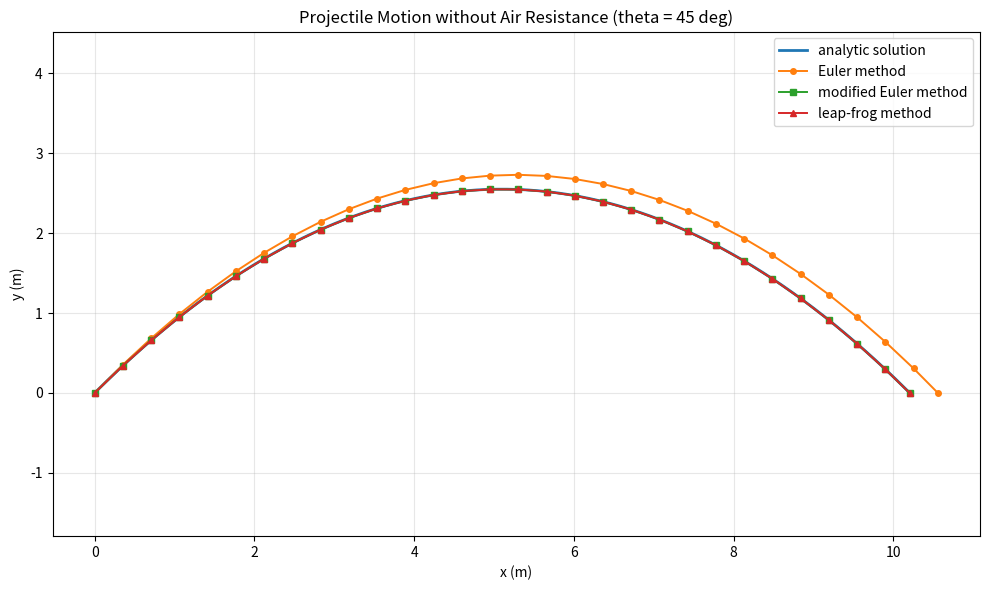

The matplotlib source for this figure:
import numpy as np
import matplotlib.pyplot as plt


def analytic_trajectory(t, v0, theta, g):
    vx0 = v0 * np.cos(theta)
    vy0 = v0 * np.sin(theta)
    x = vx0 * t
    y = vy0 * t - 0.5 * g * t**2
    return x, y


def euler_projectile(v0, theta, dt, g):
    x = [0.0]
    y = [0.0]
    vx = v0 * np.cos(theta)
    vy = v0 * np.sin(theta)
    t = [0.0]

    while True:
        x_next = x[-1] + vx * dt
        y_next = y[-1] + vy * dt
        vy_next = vy - g * dt
        t_next = t[-1] + dt

        if y_next < 0.0:
            frac = y[-1] / (y[-1] - y_next)
            x.append(x[-1] + frac * (x_next - x[-1]))
            y.append(0.0)
            t.append(t[-1] + frac * dt)
            break

        x.append(x_next)
        y.append(y_next)
        t.append(t_next)
        vy = vy_next

    return np.array(t), np.array(x), np.array(y)


def modified_euler_projectile(v0, theta, dt, g):
    x = [0.0]
    y = [0.0]
    vx = v0 * np.cos(theta)
    vy = v0 * np.sin(theta)
    t = [0.0]

    while True:
        vx_next = vx
        vy_next = vy - g * dt
        x_next = x[-1] + 0.5 * (vx + vx_next) * dt
        y_next = y[-1] + 0.5 * (vy + vy_next) * dt
        t_next = t[-1] + dt

        if y_next < 0.0:
            frac = y[-1] / (y[-1] - y_next)
            x.append(x[-1] + frac * (x_next - x[-1]))
            y.append(0.0)
            t.append(t[-1] + frac * dt)
            break

        x.append(x_next)
        y.append(y_next)
        t.append(t_next)
        vx = vx_next
        vy = vy_next

    return np.array(t), np.array(x), np.array(y)


def leapfrog_projectile(v0, theta, dt, g):
    x = [0.0]
    y = [0.0]
    vx_half = v0 * np.cos(theta)
    vy_half = v0 * np.sin(theta) - 0.5 * g * dt
    t = [0.0]

    while True:
        x_next = x[-1] + vx_half * dt
        y_next = y[-1] + vy_half * dt
        t_next = t[-1] + dt

        if y_next < 0.0:
            frac = y[-1] / (y[-1] - y_next)
            x.append(x[-1] + frac * (x_next - x[-1]))
            y.append(0.0)
            t.append(t[-1] + frac * dt)
            break

        x.append(x_next)
        y.append(y_next)
        t.append(t_next)
        vy_half = vy_half - g * dt

    return np.array(t), np.array(x), np.array(y)


def main():
    g = 9.8
    v0 = 10.0
    theta_deg = 45.0
    theta = np.deg2rad(theta_deg)
    dt = 0.05

    time_of_flight = 2.0 * v0 * np.sin(theta) / g
    analytic_range = v0**2 * np.sin(2.0 * theta) / g
    max_height = (v0 * np.sin(theta)) ** 2 / (2.0 * g)

    t_exact = np.linspace(0.0, time_of_flight, 400)
    x_exact, y_exact = analytic_trajectory(t_exact, v0, theta, g)

    t_euler, x_euler, y_euler = euler_projectile(v0, theta, dt, g)
    t_mod, x_mod, y_mod = modified_euler_projectile(v0, theta, dt, g)
    t_leap, x_leap, y_leap = leapfrog_projectile(v0, theta, dt, g)

    print("Projectile motion without air resistance")
    print(f"v0 = {v0} m/s, theta = {theta_deg} deg, g = {g} m/s^2, dt = {dt} s")
    print("-" * 72)
    print(f"{'method':>18} {'time of flight (s)':>20} {'range (m)':>14} {'range error (m)':>16}")
    print("-" * 72)
    print(f"{'analytic':>18} {time_of_flight:20.6f} {analytic_range:14.6f} {0.0:16.6f}")
    print(
        f"{'euler':>18} {t_euler[-1]:20.6f} {x_euler[-1]:14.6f}"
        f" {x_euler[-1] - analytic_range:16.6f}"
    )
    print(
        f"{'modified euler':>18} {t_mod[-1]:20.6f} {x_mod[-1]:14.6f}"
        f" {x_mod[-1] - analytic_range:16.6f}"
    )
    print(
        f"{'leap-frog':>18} {t_leap[-1]:20.6f} {x_leap[-1]:14.6f}"
        f" {x_leap[-1] - analytic_range:16.6f}"
    )
    print("-" * 72)
    print(f"analytic maximum height = {max_height:.6f} m")

    plt.figure(figsize=(10, 6))
    plt.plot(x_exact, y_exact, linewidth=2.0, label="analytic solution")
    plt.plot(
        x_euler,
        y_euler,
        marker="o",
        markersize=4,
        linewidth=1.4,
        label="Euler method",
    )
    plt.plot(
        x_mod,
        y_mod,
        marker="s",
        markersize=4,
        linewidth=1.4,
        label="modified Euler method",
    )
    plt.plot(
        x_leap,
        y_leap,
        marker="^",
        markersize=4,
        linewidth=1.4,
        label="leap-frog method",
    )
    plt.title("Projectile Motion without Air Resistance (theta = 45 deg)")
    plt.xlabel("x (m)")
    plt.ylabel("y (m)")
    plt.grid(True, alpha=0.3)
    plt.legend()
    plt.axis("equal")
    plt.tight_layout()
    plt.savefig("example-3.png", dpi=200)
    print("\nSaved graph to example-3.png")
    plt.show()


if __name__ == "__main__":
    main()
